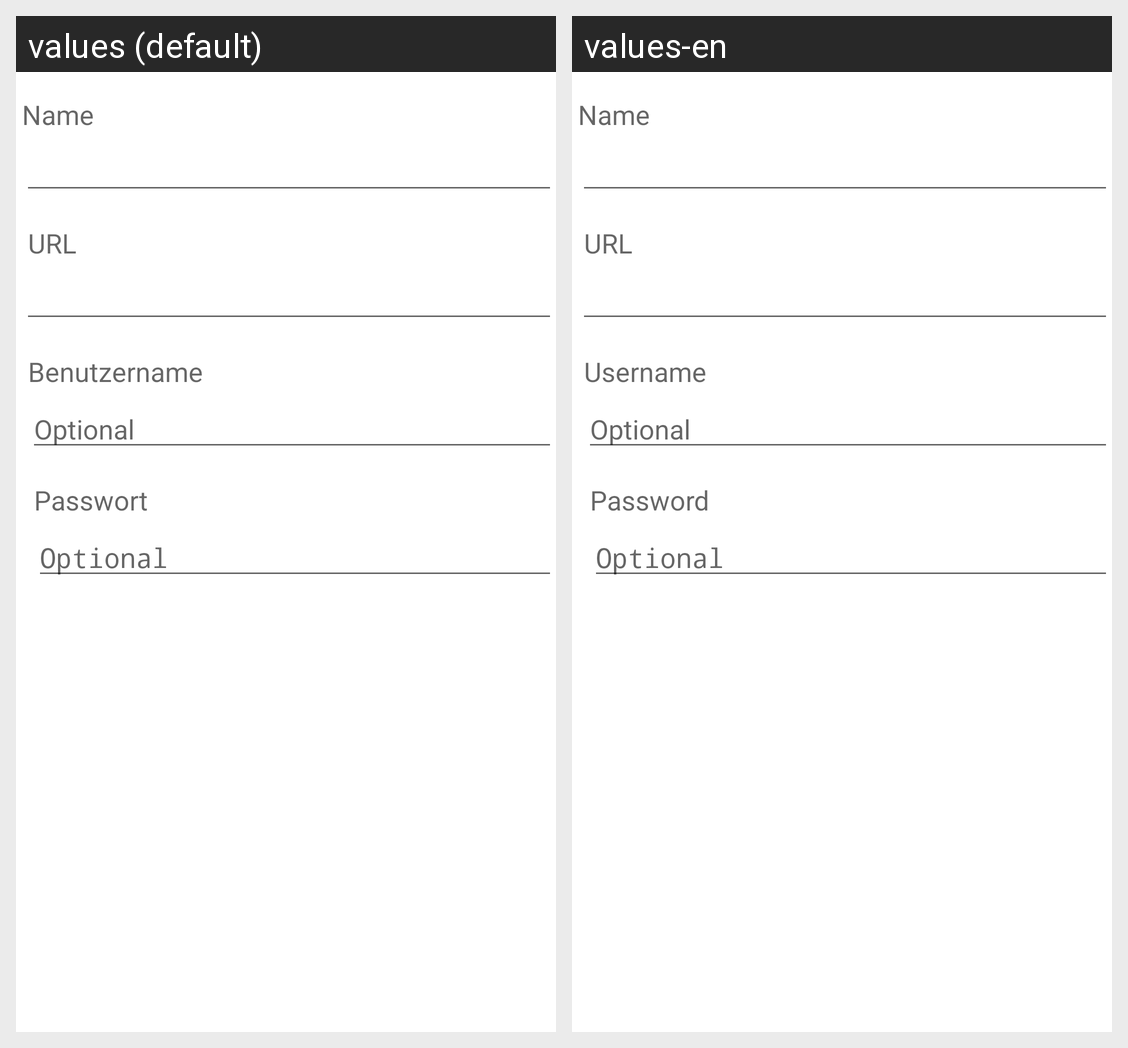

Here is an Android app screen in its default locale and in the app's own translations. Write out the translated-string differences for the strings that appear on this screen.
Android screen res/layout/dialog_cam_add_webpage.xml rendered under 2 locales, left to right: values (default), values-en. Device: Nexus 5 (rendered at 1080×1920; each locale shown at half size, 540×960, under a caption strip naming it); theme AppTheme.
Strings drawn on this screen, with the default value and each locale's value (text and hints the layout hard-codes, and strings that could not be matched under every locale, appear in the picture but are not listed):

name
  values: Name
  values-en: Name

urlwebpage
  values: URL
  values-en: URL

benutzername
  values: Benutzername
  values-en: Username

optional
  values: Optional
  values-en: Optional

passwort
  values: Passwort
  values-en: Password
